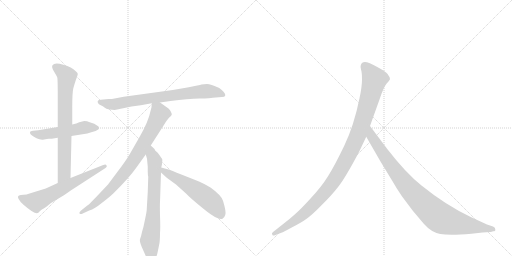
t = 0.00 s
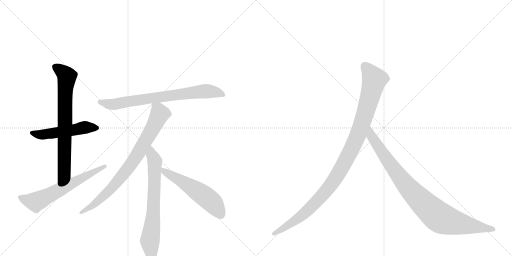
t = 1.57 s
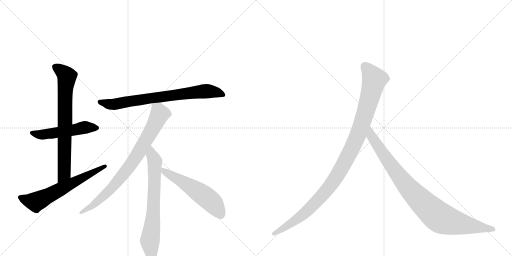
t = 3.14 s
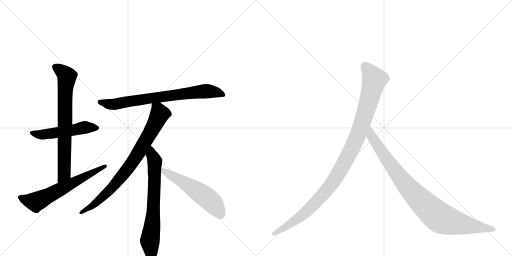
t = 4.71 s
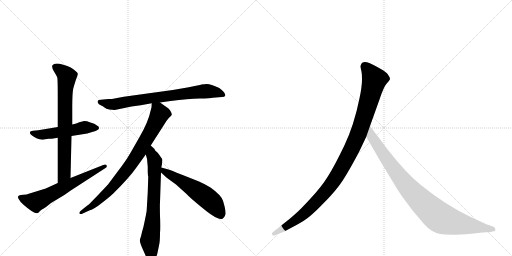
t = 6.28 s
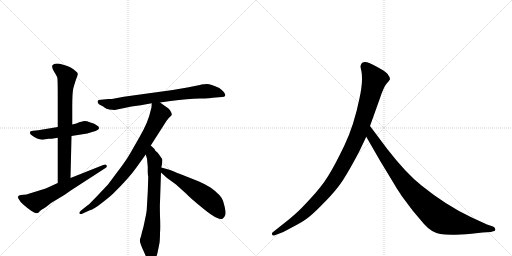
t = 7.85 s

The animated SVG that drew these frames (rendered in a browser with its animation timeline set to each time). Animation: 9 CSS @keyframes rules; one cycle of 7.85 s.

<svg version="1.1" viewBox="0 0 2048 1024" xmlns="http://www.w3.org/2000/svg">
  <g stroke="lightgray" stroke-dasharray="1,1" stroke-width="1" transform="scale(4, 4)">
    <line x1="0" y1="0" x2="256" y2="256"></line>
    <line x1="256" y1="0" x2="0" y2="256"></line>
    <line x1="128" y1="0" x2="128" y2="256"></line>
    <line x1="0" y1="128" x2="256" y2="128"></line>
    <line x1="256" y1="0" x2="512" y2="256"></line>
    <line x1="512" y1="0" x2="256" y2="256"></line>
    <line x1="384" y1="0" x2="384" y2="256"></line>
    <line x1="256" y1="128" x2="512" y2="128"></line>
  </g>
<g transform="scale(1, -1) translate(0, -850)">
   <style type="text/css">
    @keyframes keyframes0 {
      from {
       stroke: black;
       stroke-dashoffset: 519;
       stroke-width: 128;
       }
       63% {
       animation-timing-function: step-end;
       stroke: black;
       stroke-dashoffset: 0;
       stroke-width: 128;
       }
       to {
       stroke: black;
       stroke-width: 1024;
       }
       }
       #make-me-a-hanzi-animation-0 {
         animation: keyframes0 0.672363s both;
         animation-delay: 0.000000s;
         animation-timing-function: linear;
       }
    @keyframes keyframes1 {
      from {
       stroke: black;
       stroke-dashoffset: 741;
       stroke-width: 128;
       }
       71% {
       animation-timing-function: step-end;
       stroke: black;
       stroke-dashoffset: 0;
       stroke-width: 128;
       }
       to {
       stroke: black;
       stroke-width: 1024;
       }
       }
       #make-me-a-hanzi-animation-1 {
         animation: keyframes1 0.853027s both;
         animation-delay: 0.672363s;
         animation-timing-function: linear;
       }
    @keyframes keyframes2 {
      from {
       stroke: black;
       stroke-dashoffset: 624;
       stroke-width: 128;
       }
       67% {
       animation-timing-function: step-end;
       stroke: black;
       stroke-dashoffset: 0;
       stroke-width: 128;
       }
       to {
       stroke: black;
       stroke-width: 1024;
       }
       }
       #make-me-a-hanzi-animation-2 {
         animation: keyframes2 0.757812s both;
         animation-delay: 1.525391s;
         animation-timing-function: linear;
       }
    @keyframes keyframes3 {
      from {
       stroke: black;
       stroke-dashoffset: 756;
       stroke-width: 128;
       }
       71% {
       animation-timing-function: step-end;
       stroke: black;
       stroke-dashoffset: 0;
       stroke-width: 128;
       }
       to {
       stroke: black;
       stroke-width: 1024;
       }
       }
       #make-me-a-hanzi-animation-3 {
         animation: keyframes3 0.865234s both;
         animation-delay: 2.283203s;
         animation-timing-function: linear;
       }
    @keyframes keyframes4 {
      from {
       stroke: black;
       stroke-dashoffset: 813;
       stroke-width: 128;
       }
       73% {
       animation-timing-function: step-end;
       stroke: black;
       stroke-dashoffset: 0;
       stroke-width: 128;
       }
       to {
       stroke: black;
       stroke-width: 1024;
       }
       }
       #make-me-a-hanzi-animation-4 {
         animation: keyframes4 0.911621s both;
         animation-delay: 3.148438s;
         animation-timing-function: linear;
       }
    @keyframes keyframes5 {
      from {
       stroke: black;
       stroke-dashoffset: 704;
       stroke-width: 128;
       }
       70% {
       animation-timing-function: step-end;
       stroke: black;
       stroke-dashoffset: 0;
       stroke-width: 128;
       }
       to {
       stroke: black;
       stroke-width: 1024;
       }
       }
       #make-me-a-hanzi-animation-5 {
         animation: keyframes5 0.822917s both;
         animation-delay: 4.060059s;
         animation-timing-function: linear;
       }
    @keyframes keyframes6 {
      from {
       stroke: black;
       stroke-dashoffset: 560;
       stroke-width: 128;
       }
       65% {
       animation-timing-function: step-end;
       stroke: black;
       stroke-dashoffset: 0;
       stroke-width: 128;
       }
       to {
       stroke: black;
       stroke-width: 1024;
       }
       }
       #make-me-a-hanzi-animation-6 {
         animation: keyframes6 0.705729s both;
         animation-delay: 4.882975s;
         animation-timing-function: linear;
       }
    @keyframes keyframes7 {
      from {
       stroke: black;
       stroke-dashoffset: 1082;
       stroke-width: 128;
       }
       78% {
       animation-timing-function: step-end;
       stroke: black;
       stroke-dashoffset: 0;
       stroke-width: 128;
       }
       to {
       stroke: black;
       stroke-width: 1024;
       }
       }
       #make-me-a-hanzi-animation-7 {
         animation: keyframes7 1.130534s both;
         animation-delay: 5.588704s;
         animation-timing-function: linear;
       }
    @keyframes keyframes8 {
      from {
       stroke: black;
       stroke-dashoffset: 935;
       stroke-width: 128;
       }
       75% {
       animation-timing-function: step-end;
       stroke: black;
       stroke-dashoffset: 0;
       stroke-width: 128;
       }
       to {
       stroke: black;
       stroke-width: 1024;
       }
       }
       #make-me-a-hanzi-animation-8 {
         animation: keyframes8 1.010905s both;
         animation-delay: 6.719238s;
         animation-timing-function: linear;
       }
</style>
<path d="M 207 295 L 231 299 L 286 306 L 349 316 Q 393 328 395 334 Q 397 339 394 344 Q 379 358 356 362 Q 350 366 337 366 L 317 361 L 305 356 L 289 352 L 231 342 L 153 329 L 132 327 Q 121 326 120 322 Q 119 318 123 312 Q 130 305 146 297 Q 163 289 176 292 Q 190 295 195 295 L 207 295 Z" fill="lightgray"></path> 
<path d="M 231 299 L 231 118 C 231 88 281 108 282 138 L 286 306 L 289 352 L 289 423 Q 289 478 293 496 Q 298 514 304 532 Q 311 549 311 554 Q 312 559 302 566 Q 288 581 253 591 Q 218 601 210 589 Q 205 582 216 564 Q 227 546 229 540 Q 231 534 231 466 L 231 342 L 231 299 Z" fill="lightgray"></path> 
<path d="M 231 118 L 183 96 L 115 75 Q 108 71 94 71 Q 81 70 79 69 Q 68 66 74 55 Q 80 43 94 31 Q 142 -11 153 -1 Q 155 0 159 5 Q 164 10 184 22 L 204 38 L 234 56 Q 256 68 283 88 L 422 178 Q 430 182 426 189 Q 423 195 413 190 L 282 138 L 231 118 Z" fill="lightgray"></path> 
<path d="M 640 440 L 682 446 Q 753 455 798 456 Q 843 456 851 459 L 888 462 Q 899 462 901 468 Q 903 479 877 498 Q 842 514 828 514 Q 815 514 806 512 Q 798 509 755 501 L 691 490 L 495 463 L 453 455 Q 452 454 434 454 L 403 451 Q 386 450 392 438 Q 394 433 403 429 Q 412 425 418 420 Q 424 415 437 412 L 459 410 L 526 424 L 563 429 L 607 437 L 640 440 Z" fill="lightgray"></path> 
<path d="M 603 268 L 653 346 Q 667 369 676 379 Q 686 388 687 391 Q 688 394 684 402 Q 681 410 674 416 L 640 440 C 615 457 609 462 607 437 L 606 421 Q 598 385 587 359 Q 576 333 557 300 L 521 237 Q 502 204 467 159 L 432 112 Q 356 31 352 30 L 323 7 Q 315 -1 318 -4 Q 322 -8 331 -4 L 357 8 Q 379 15 407 38 Q 436 60 453 76 Q 518 140 547 182 L 583 232 L 603 268 Z" fill="lightgray"></path> 
<path d="M 593 143 L 591 82 L 587 13 Q 587 4 580 -28 Q 574 -60 568 -78 Q 564 -98 560 -107 Q 557 -117 572 -149 L 583 -174 L 593 -191 Q 601 -197 604 -198 Q 608 -200 617 -191 Q 627 -177 630 -161 L 636 -132 Q 640 -118 640 -83 Q 642 -59 640 -13 Q 639 32 640 42 L 644 160 L 645 180 L 648 193 Q 650 209 649 212 Q 649 215 645 219 L 636 232 Q 631 240 625 244 Q 620 248 618 254 L 603 268 C 581 288 575 261 583 232 L 588 215 L 591 183 L 591 163 Q 591 151 593 143 Z" fill="lightgray"></path> 
<path d="M 644 160 L 667 139 L 704 112 L 744 76 Q 760 59 804 23 Q 848 -14 869 -22 Q 883 -29 890 -25 Q 897 -22 901 -10 Q 906 1 892 47 Q 885 69 842 100 Q 819 114 796 124 L 728 151 Q 681 170 674 172 L 645 180 C 616 188 622 180 644 160 Z" fill="lightgray"></path> 
<path d="M 1436 242 L 1465 303 L 1480 346 L 1518 452 Q 1534 501 1546 515 Q 1558 528 1560 533 Q 1560 541 1554 548 Q 1550 557 1532 569 Q 1488 595 1468 601 Q 1448 606 1443 589 Q 1441 584 1444 572 Q 1448 560 1448 532 Q 1448 503 1438 457 Q 1416 348 1377 267 Q 1338 186 1312 145 Q 1286 103 1243 57 Q 1202 12 1181 -6 Q 1159 -26 1134 -45 L 1091 -79 Q 1085 -84 1089 -88 Q 1089 -95 1102 -90 L 1128 -80 Q 1130 -80 1167 -60 Q 1204 -41 1225 -26 Q 1247 -11 1286 29 Q 1326 68 1353 103 Q 1381 138 1436 242 Z" fill="lightgray"></path> 
<path d="M 1465 303 L 1522 204 L 1570 125 Q 1584 100 1607 66 L 1652 6 L 1696 -46 Q 1725 -79 1761 -86 Q 1798 -93 1886 -85 L 1930 -80 L 1963 -78 L 1973 -75 Q 1983 -75 1981 -67 Q 1982 -61 1972 -56 L 1948 -48 L 1885 -19 Q 1785 28 1686 108 Q 1624 157 1549 254 L 1480 346 C 1462 370 1450 329 1465 303 Z" fill="lightgray"></path> 
      <clipPath id="make-me-a-hanzi-clip-0">
      <path d="M 207 295 L 231 299 L 286 306 L 349 316 Q 393 328 395 334 Q 397 339 394 344 Q 379 358 356 362 Q 350 366 337 366 L 317 361 L 305 356 L 289 352 L 231 342 L 153 329 L 132 327 Q 121 326 120 322 Q 119 318 123 312 Q 130 305 146 297 Q 163 289 176 292 Q 190 295 195 295 L 207 295 Z" fill="lightgray"></path>
      </clipPath>
      <path clip-path="url(#make-me-a-hanzi-clip-0)" d="M 128 319 L 169 311 L 343 340 L 388 338 " fill="none" id="make-me-a-hanzi-animation-0" stroke-dasharray="391 782" stroke-linecap="round"></path>

      <clipPath id="make-me-a-hanzi-clip-1">
      <path d="M 231 299 L 231 118 C 231 88 281 108 282 138 L 286 306 L 289 352 L 289 423 Q 289 478 293 496 Q 298 514 304 532 Q 311 549 311 554 Q 312 559 302 566 Q 288 581 253 591 Q 218 601 210 589 Q 205 582 216 564 Q 227 546 229 540 Q 231 534 231 466 L 231 342 L 231 299 Z" fill="lightgray"></path>
      </clipPath>
      <path clip-path="url(#make-me-a-hanzi-clip-1)" d="M 220 583 L 267 543 L 259 478 L 257 162 L 235 126 " fill="none" id="make-me-a-hanzi-animation-1" stroke-dasharray="613 1226" stroke-linecap="round"></path>

      <clipPath id="make-me-a-hanzi-clip-2">
      <path d="M 231 118 L 183 96 L 115 75 Q 108 71 94 71 Q 81 70 79 69 Q 68 66 74 55 Q 80 43 94 31 Q 142 -11 153 -1 Q 155 0 159 5 Q 164 10 184 22 L 204 38 L 234 56 Q 256 68 283 88 L 422 178 Q 430 182 426 189 Q 423 195 413 190 L 282 138 L 231 118 Z" fill="lightgray"></path>
      </clipPath>
      <path clip-path="url(#make-me-a-hanzi-clip-2)" d="M 88 58 L 141 42 L 419 185 " fill="none" id="make-me-a-hanzi-animation-2" stroke-dasharray="496 992" stroke-linecap="round"></path>

      <clipPath id="make-me-a-hanzi-clip-3">
      <path d="M 640 440 L 682 446 Q 753 455 798 456 Q 843 456 851 459 L 888 462 Q 899 462 901 468 Q 903 479 877 498 Q 842 514 828 514 Q 815 514 806 512 Q 798 509 755 501 L 691 490 L 495 463 L 453 455 Q 452 454 434 454 L 403 451 Q 386 450 392 438 Q 394 433 403 429 Q 412 425 418 420 Q 424 415 437 412 L 459 410 L 526 424 L 563 429 L 607 437 L 640 440 Z" fill="lightgray"></path>
      </clipPath>
      <path clip-path="url(#make-me-a-hanzi-clip-3)" d="M 399 443 L 461 433 L 815 485 L 874 480 L 892 470 " fill="none" id="make-me-a-hanzi-animation-3" stroke-dasharray="628 1256" stroke-linecap="round"></path>

      <clipPath id="make-me-a-hanzi-clip-4">
      <path d="M 603 268 L 653 346 Q 667 369 676 379 Q 686 388 687 391 Q 688 394 684 402 Q 681 410 674 416 L 640 440 C 615 457 609 462 607 437 L 606 421 Q 598 385 587 359 Q 576 333 557 300 L 521 237 Q 502 204 467 159 L 432 112 Q 356 31 352 30 L 323 7 Q 315 -1 318 -4 Q 322 -8 331 -4 L 357 8 Q 379 15 407 38 Q 436 60 453 76 Q 518 140 547 182 L 583 232 L 603 268 Z" fill="lightgray"></path>
      </clipPath>
      <path clip-path="url(#make-me-a-hanzi-clip-4)" d="M 613 433 L 632 411 L 636 386 L 531 203 L 447 96 L 369 26 L 325 0 " fill="none" id="make-me-a-hanzi-animation-4" stroke-dasharray="685 1370" stroke-linecap="round"></path>

      <clipPath id="make-me-a-hanzi-clip-5">
      <path d="M 593 143 L 591 82 L 587 13 Q 587 4 580 -28 Q 574 -60 568 -78 Q 564 -98 560 -107 Q 557 -117 572 -149 L 583 -174 L 593 -191 Q 601 -197 604 -198 Q 608 -200 617 -191 Q 627 -177 630 -161 L 636 -132 Q 640 -118 640 -83 Q 642 -59 640 -13 Q 639 32 640 42 L 644 160 L 645 180 L 648 193 Q 650 209 649 212 Q 649 215 645 219 L 636 232 Q 631 240 625 244 Q 620 248 618 254 L 603 268 C 581 288 575 261 583 232 L 588 215 L 591 183 L 591 163 Q 591 151 593 143 Z" fill="lightgray"></path>
      </clipPath>
      <path clip-path="url(#make-me-a-hanzi-clip-5)" d="M 603 260 L 607 230 L 619 202 L 613 -3 L 600 -114 L 605 -184 " fill="none" id="make-me-a-hanzi-animation-5" stroke-dasharray="576 1152" stroke-linecap="round"></path>

      <clipPath id="make-me-a-hanzi-clip-6">
      <path d="M 644 160 L 667 139 L 704 112 L 744 76 Q 760 59 804 23 Q 848 -14 869 -22 Q 883 -29 890 -25 Q 897 -22 901 -10 Q 906 1 892 47 Q 885 69 842 100 Q 819 114 796 124 L 728 151 Q 681 170 674 172 L 645 180 C 616 188 622 180 644 160 Z" fill="lightgray"></path>
      </clipPath>
      <path clip-path="url(#make-me-a-hanzi-clip-6)" d="M 651 175 L 657 163 L 726 126 L 825 61 L 860 27 L 884 -11 " fill="none" id="make-me-a-hanzi-animation-6" stroke-dasharray="432 864" stroke-linecap="round"></path>

      <clipPath id="make-me-a-hanzi-clip-7">
      <path d="M 1436 242 L 1465 303 L 1480 346 L 1518 452 Q 1534 501 1546 515 Q 1558 528 1560 533 Q 1560 541 1554 548 Q 1550 557 1532 569 Q 1488 595 1468 601 Q 1448 606 1443 589 Q 1441 584 1444 572 Q 1448 560 1448 532 Q 1448 503 1438 457 Q 1416 348 1377 267 Q 1338 186 1312 145 Q 1286 103 1243 57 Q 1202 12 1181 -6 Q 1159 -26 1134 -45 L 1091 -79 Q 1085 -84 1089 -88 Q 1089 -95 1102 -90 L 1128 -80 Q 1130 -80 1167 -60 Q 1204 -41 1225 -26 Q 1247 -11 1286 29 Q 1326 68 1353 103 Q 1381 138 1436 242 Z" fill="lightgray"></path>
      </clipPath>
      <path clip-path="url(#make-me-a-hanzi-clip-7)" d="M 1460 585 L 1498 532 L 1436 321 L 1376 196 L 1320 105 L 1251 28 L 1167 -42 L 1096 -85 " fill="none" id="make-me-a-hanzi-animation-7" stroke-dasharray="954 1908" stroke-linecap="round"></path>

      <clipPath id="make-me-a-hanzi-clip-8">
      <path d="M 1465 303 L 1522 204 L 1570 125 Q 1584 100 1607 66 L 1652 6 L 1696 -46 Q 1725 -79 1761 -86 Q 1798 -93 1886 -85 L 1930 -80 L 1963 -78 L 1973 -75 Q 1983 -75 1981 -67 Q 1982 -61 1972 -56 L 1948 -48 L 1885 -19 Q 1785 28 1686 108 Q 1624 157 1549 254 L 1480 346 C 1462 370 1450 329 1465 303 Z" fill="lightgray"></path>
      </clipPath>
      <path clip-path="url(#make-me-a-hanzi-clip-8)" d="M 1481 338 L 1486 305 L 1603 137 L 1677 53 L 1745 -10 L 1770 -26 L 1804 -37 L 1972 -66 " fill="none" id="make-me-a-hanzi-animation-8" stroke-dasharray="807 1614" stroke-linecap="round"></path>

</g>
</svg>
